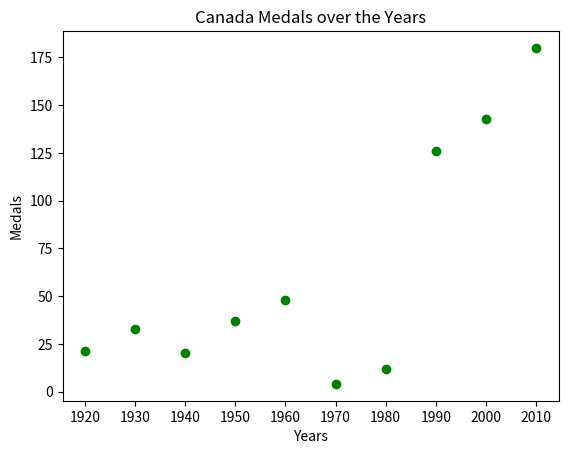

Here is the Python script that generated this plot:
import matplotlib.pyplot as plt


n_groups = 10
years = ('1920', '1930', '1940', '1950', '1960', '1970', '1980', '1990', '2000', '2010')
medals = (21, 33, 20, 37, 48, 4, 12, 126, 143, 180)

plt.scatter(years, medals, c='g')
plt.title('Canada Medals over the Years')
plt.xlabel('Years')
plt.ylabel('Medals')
plt.show()